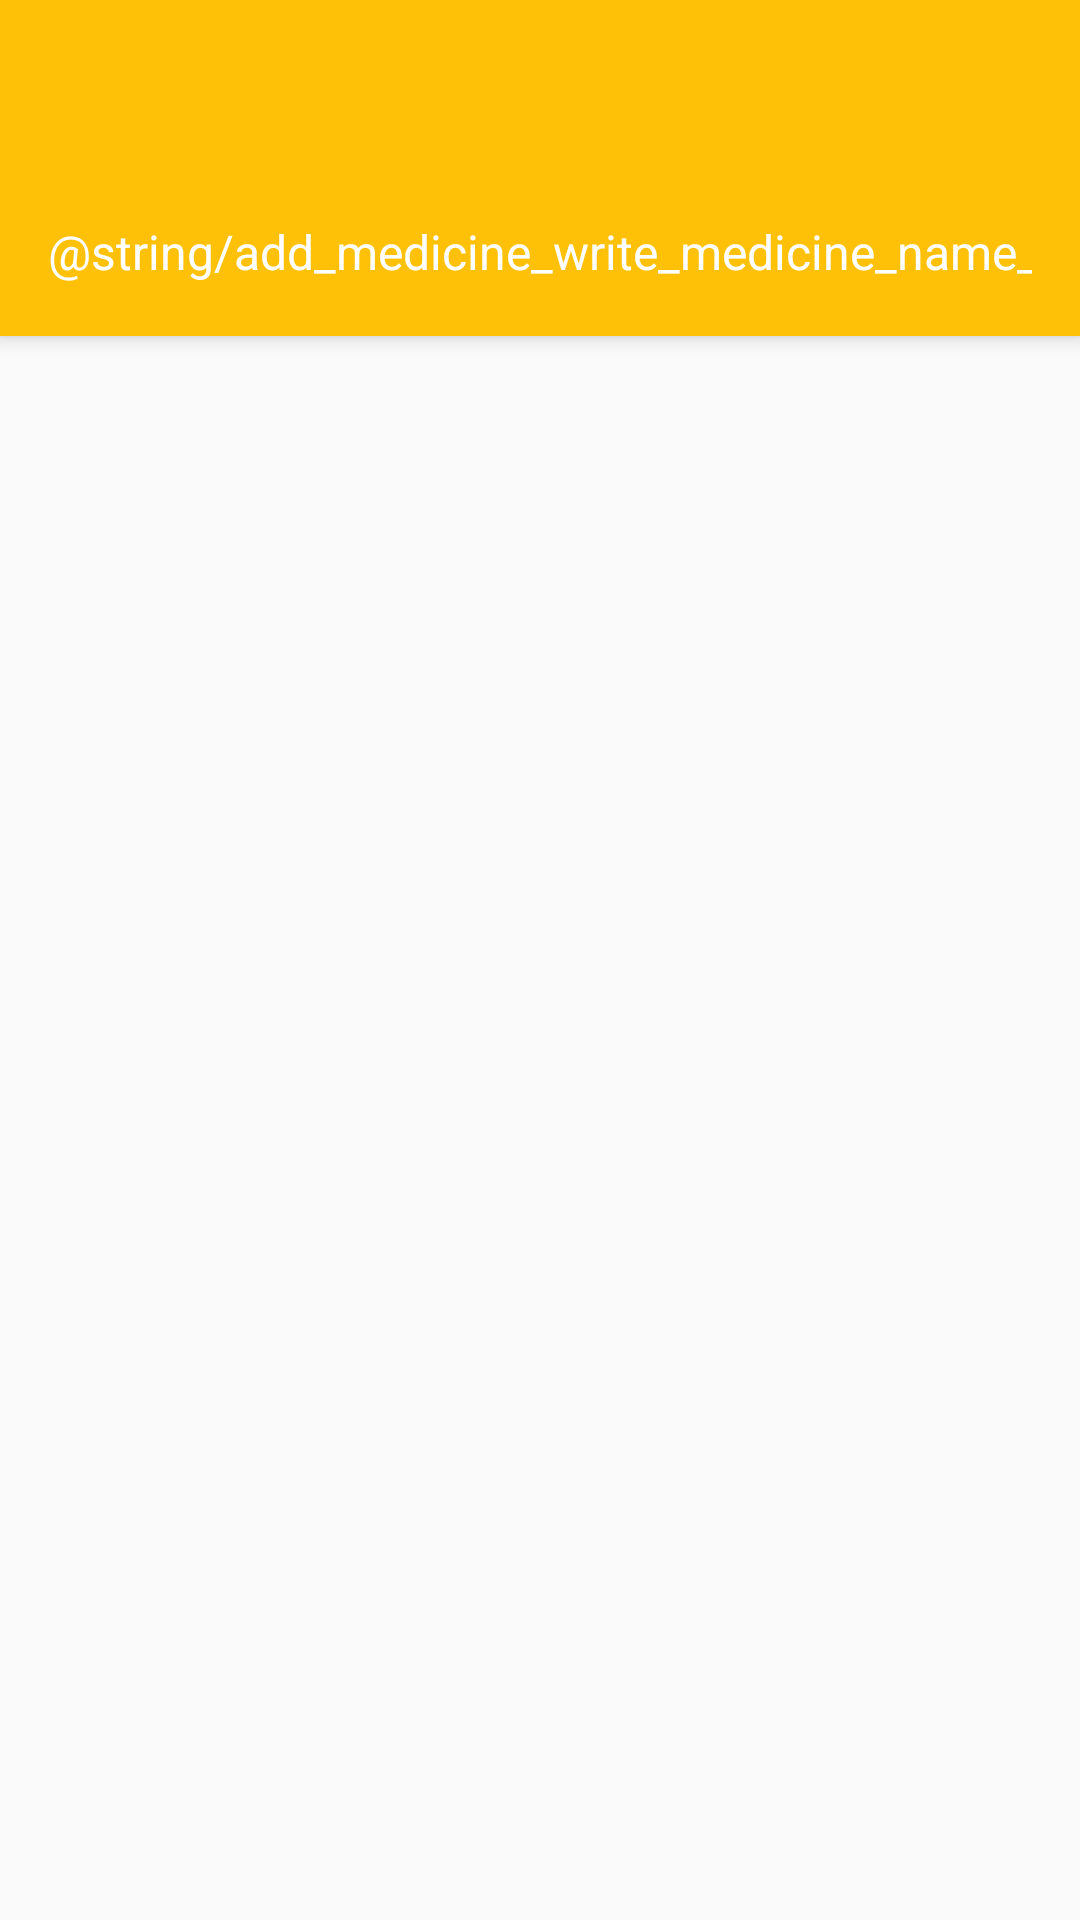

Android layout source for this screen:
<!-- AndroidManifest.xml: application theme AppTheme -->
<!-- res/layout/activity_add_and_edit_medicine.xml -->
<?xml version="1.0" encoding="utf-8"?>
<LinearLayout xmlns:android="http://schemas.android.com/apk/res/android"
    xmlns:app="http://schemas.android.com/apk/res-auto"
    xmlns:tools="http://schemas.android.com/tools"
    android:focusable="true"
    android:focusableInTouchMode="true"
    android:layout_height="match_parent"
    android:layout_width="match_parent"
    android:orientation="vertical"
    tools:context=".addeditmedicine.AddEditMedicineActivity">

    <android.support.design.widget.AppBarLayout
        android:elevation="4dp"
        android:layout_height="wrap_content"
        android:layout_width="match_parent">

        <android.support.v7.widget.Toolbar
            android:background="?attr/colorPrimary"
            android:id="@+id/toolbar"
            android:layout_height="?attr/actionBarSize"
            android:layout_width="match_parent"
            android:theme="@style/ThemeOverlay.AppCompat.Dark.ActionBar"
            app:popupTheme="@style/ThemeOverlay.AppCompat.Light" />

        <EditText
            android:background="@android:color/transparent"
            android:hint="@string/add_medicine_write_medicine_name_hint"
            android:id="@+id/medicine_name_edittext"
            android:inputType="text|textNoSuggestions"
            android:layout_height="?attr/actionBarSize"
            android:layout_marginEnd="@dimen/activity_horizontal_margin"
            android:layout_marginStart="@dimen/activity_horizontal_margin"
            android:layout_width="match_parent"
            android:textColor="@android:color/white"
            android:textColorHint="@android:color/white"
            android:textSize="16sp"
            android:theme="@style/AppTheme.ToolBar.EditText" />

    </android.support.design.widget.AppBarLayout>

    <FrameLayout
        android:id="@+id/content_frame"
        android:layout_height="match_parent"
        android:layout_width="match_parent" />

</LinearLayout>
<!-- resources referenced by this layout -->
<resources>
  <dimen name="activity_horizontal_margin">16dp</dimen>
  <string name="add_medicine_write_medicine_name_hint">Escribe el nombre del medicamento</string>
  <style name="AppTheme" parent="Theme.AppCompat.Light.NoActionBar">
          <item name="colorPrimary">@color/primary</item>
          <item name="colorPrimaryDark">@color/primary_dark</item>
          <item name="colorAccent">@color/accent</item>
      </style>
  <color name="primary">#FFC107</color>
  <color name="primary_dark">#FFA000</color>
  <color name="accent">#448AFF</color>
</resources>
